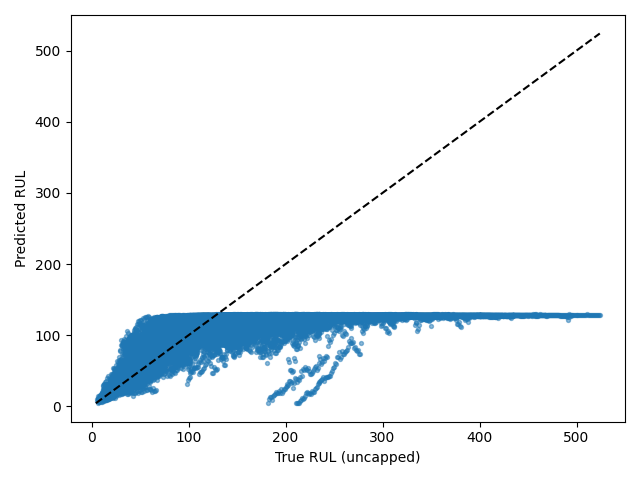

Source data for this figure (header and first rows):
Dataset, Split, SourceSplit, unit_nr, start_cycle, end_cycle, RUL_original, RUL_capped, regime, regime_transition_count, is_padded, padding_cycles, observed_cycles, Model, Seed, Experiment, RUL_true, RUL_pred, AbsoluteError
FD004, test_windows, test, 1, 1, 30, 222, 125, 5, 26, False, 0, 30, transformer, 1, baseline, 222, 128.9, 93.05
FD004, test_windows, test, 1, 2, 31, 221, 125, 3, 26, False, 0, 30, transformer, 1, baseline, 221, 129, 92.01
FD004, test_windows, test, 1, 3, 32, 220, 125, 0, 26, False, 0, 30, transformer, 1, baseline, 220, 129, 91
FD004, test_windows, test, 1, 4, 33, 219, 125, 1, 27, False, 0, 30, transformer, 1, baseline, 219, 128.9, 90.12
FD004, test_windows, test, 1, 5, 34, 218, 125, 2, 27, False, 0, 30, transformer, 1, baseline, 218, 128.9, 89.12
FD004, test_windows, test, 1, 6, 35, 217, 125, 3, 27, False, 0, 30, transformer, 1, baseline, 217, 128.9, 88.09
FD004, test_windows, test, 1, 7, 36, 216, 125, 1, 27, False, 0, 30, transformer, 1, baseline, 216, 129.2, 86.84
FD004, test_windows, test, 1, 8, 37, 215, 125, 1, 26, False, 0, 30, transformer, 1, baseline, 215, 129.1, 85.93
FD004, test_windows, test, 1, 9, 38, 214, 125, 2, 26, False, 0, 30, transformer, 1, baseline, 214, 129.1, 84.89
FD004, test_windows, test, 1, 10, 39, 213, 125, 5, 26, False, 0, 30, transformer, 1, baseline, 213, 129.1, 83.9
FD004, test_windows, test, 1, 11, 40, 212, 125, 5, 25, False, 0, 30, transformer, 1, baseline, 212, 129.2, 82.81
FD004, test_windows, test, 1, 12, 41, 211, 125, 2, 25, False, 0, 30, transformer, 1, baseline, 211, 129.1, 81.86
FD004, test_windows, test, 1, 13, 42, 210, 125, 2, 24, False, 0, 30, transformer, 1, baseline, 210, 129.2, 80.84
FD004, test_windows, test, 1, 14, 43, 209, 125, 4, 24, False, 0, 30, transformer, 1, baseline, 209, 129.1, 79.94
FD004, test_windows, test, 1, 15, 44, 208, 125, 1, 24, False, 0, 30, transformer, 1, baseline, 208, 129, 78.95
FD004, test_windows, test, 1, 16, 45, 207, 125, 2, 24, False, 0, 30, transformer, 1, baseline, 207, 129.1, 77.94
FD004, test_windows, test, 1, 17, 46, 206, 125, 3, 24, False, 0, 30, transformer, 1, baseline, 206, 129, 77
FD004, test_windows, test, 1, 18, 47, 205, 125, 1, 25, False, 0, 30, transformer, 1, baseline, 205, 129.1, 75.94
FD004, test_windows, test, 1, 19, 48, 204, 125, 3, 26, False, 0, 30, transformer, 1, baseline, 204, 129, 75.04
FD004, test_windows, test, 1, 20, 49, 203, 125, 1, 26, False, 0, 30, transformer, 1, baseline, 203, 128.9, 74.12
FD004, test_windows, test, 1, 21, 50, 202, 125, 4, 26, False, 0, 30, transformer, 1, baseline, 202, 128.9, 73.11
FD004, test_windows, test, 1, 22, 51, 201, 125, 0, 26, False, 0, 30, transformer, 1, baseline, 201, 129, 72.02
FD004, test_windows, test, 1, 23, 52, 200, 125, 2, 26, False, 0, 30, transformer, 1, baseline, 200, 129, 71.01
FD004, test_windows, test, 1, 24, 53, 199, 125, 2, 25, False, 0, 30, transformer, 1, baseline, 199, 128.9, 70.13
FD004, test_windows, test, 1, 25, 54, 198, 125, 1, 25, False, 0, 30, transformer, 1, baseline, 198, 128.9, 69.09
FD004, test_windows, test, 1, 26, 55, 197, 125, 0, 25, False, 0, 30, transformer, 1, baseline, 197, 129, 68.05
FD004, test_windows, test, 1, 27, 56, 196, 125, 1, 25, False, 0, 30, transformer, 1, baseline, 196, 128.9, 67.12
FD004, test_windows, test, 1, 28, 57, 195, 125, 1, 24, False, 0, 30, transformer, 1, baseline, 195, 129, 65.99
FD004, test_windows, test, 1, 29, 58, 194, 125, 4, 24, False, 0, 30, transformer, 1, baseline, 194, 129, 64.98
FD004, test_windows, test, 1, 30, 59, 193, 125, 0, 24, False, 0, 30, transformer, 1, baseline, 193, 129, 63.96
FD004, test_windows, test, 1, 31, 60, 192, 125, 5, 24, False, 0, 30, transformer, 1, baseline, 192, 129, 62.96
FD004, test_windows, test, 1, 32, 61, 191, 125, 3, 24, False, 0, 30, transformer, 1, baseline, 191, 129, 61.98
FD004, test_windows, test, 1, 33, 62, 190, 125, 1, 24, False, 0, 30, transformer, 1, baseline, 190, 129, 61.02
FD004, test_windows, test, 1, 34, 63, 189, 125, 0, 24, False, 0, 30, transformer, 1, baseline, 189, 129.1, 59.93
FD004, test_windows, test, 1, 35, 64, 188, 125, 4, 24, False, 0, 30, transformer, 1, baseline, 188, 129.1, 58.94
FD004, test_windows, test, 1, 36, 65, 187, 125, 5, 24, False, 0, 30, transformer, 1, baseline, 187, 129.1, 57.95
FD004, test_windows, test, 1, 37, 66, 186, 125, 3, 25, False, 0, 30, transformer, 1, baseline, 186, 129.1, 56.94
FD004, test_windows, test, 1, 38, 67, 185, 125, 3, 24, False, 0, 30, transformer, 1, baseline, 185, 129, 55.97
FD004, test_windows, test, 1, 39, 68, 184, 125, 1, 24, False, 0, 30, transformer, 1, baseline, 184, 128.9, 55.09
FD004, test_windows, test, 1, 40, 69, 183, 125, 2, 25, False, 0, 30, transformer, 1, baseline, 183, 128.9, 54.07
FD004, test_windows, test, 1, 41, 70, 182, 125, 5, 25, False, 0, 30, transformer, 1, baseline, 182, 129.1, 52.94
FD004, test_windows, test, 1, 42, 71, 181, 125, 0, 26, False, 0, 30, transformer, 1, baseline, 181, 129.1, 51.94
FD004, test_windows, test, 1, 43, 72, 180, 125, 2, 26, False, 0, 30, transformer, 1, baseline, 180, 129, 50.98
FD004, test_windows, test, 1, 44, 73, 179, 125, 4, 26, False, 0, 30, transformer, 1, baseline, 179, 128.9, 50.12
FD004, test_windows, test, 1, 45, 74, 178, 125, 0, 26, False, 0, 30, transformer, 1, baseline, 178, 129, 49
FD004, test_windows, test, 1, 46, 75, 177, 125, 3, 26, False, 0, 30, transformer, 1, baseline, 177, 129.1, 47.95
FD004, test_windows, test, 1, 47, 76, 176, 125, 3, 25, False, 0, 30, transformer, 1, baseline, 176, 129, 47.01
FD004, test_windows, test, 1, 48, 77, 175, 125, 1, 25, False, 0, 30, transformer, 1, baseline, 175, 128.9, 46.1
FD004, test_windows, test, 1, 49, 78, 174, 125, 0, 25, False, 0, 30, transformer, 1, baseline, 174, 128.8, 45.15
FD004, test_windows, test, 1, 50, 79, 173, 125, 0, 24, False, 0, 30, transformer, 1, baseline, 173, 129.1, 43.92
FD004, test_windows, test, 1, 51, 80, 172, 125, 1, 24, False, 0, 30, transformer, 1, baseline, 172, 129.1, 42.94
FD004, test_windows, test, 1, 52, 81, 171, 125, 3, 24, False, 0, 30, transformer, 1, baseline, 171, 128.9, 42.06
FD004, test_windows, test, 1, 53, 82, 170, 125, 1, 25, False, 0, 30, transformer, 1, baseline, 170, 128.8, 41.16
FD004, test_windows, test, 1, 54, 83, 169, 125, 3, 25, False, 0, 30, transformer, 1, baseline, 169, 129, 39.97
FD004, test_windows, test, 1, 55, 84, 168, 125, 2, 25, False, 0, 30, transformer, 1, baseline, 168, 128.6, 39.39
FD004, test_windows, test, 1, 56, 85, 167, 125, 0, 25, False, 0, 30, transformer, 1, baseline, 167, 128.8, 38.19
FD004, test_windows, test, 1, 57, 86, 166, 125, 0, 25, False, 0, 30, transformer, 1, baseline, 166, 129.1, 36.87
FD004, test_windows, test, 1, 58, 87, 165, 125, 2, 25, False, 0, 30, transformer, 1, baseline, 165, 129, 36.01
FD004, test_windows, test, 1, 59, 88, 164, 125, 1, 25, False, 0, 30, transformer, 1, baseline, 164, 128.9, 35.06
FD004, test_windows, test, 1, 60, 89, 163, 125, 3, 25, False, 0, 30, transformer, 1, baseline, 163, 128.9, 34.07
... 34,032 more rows
